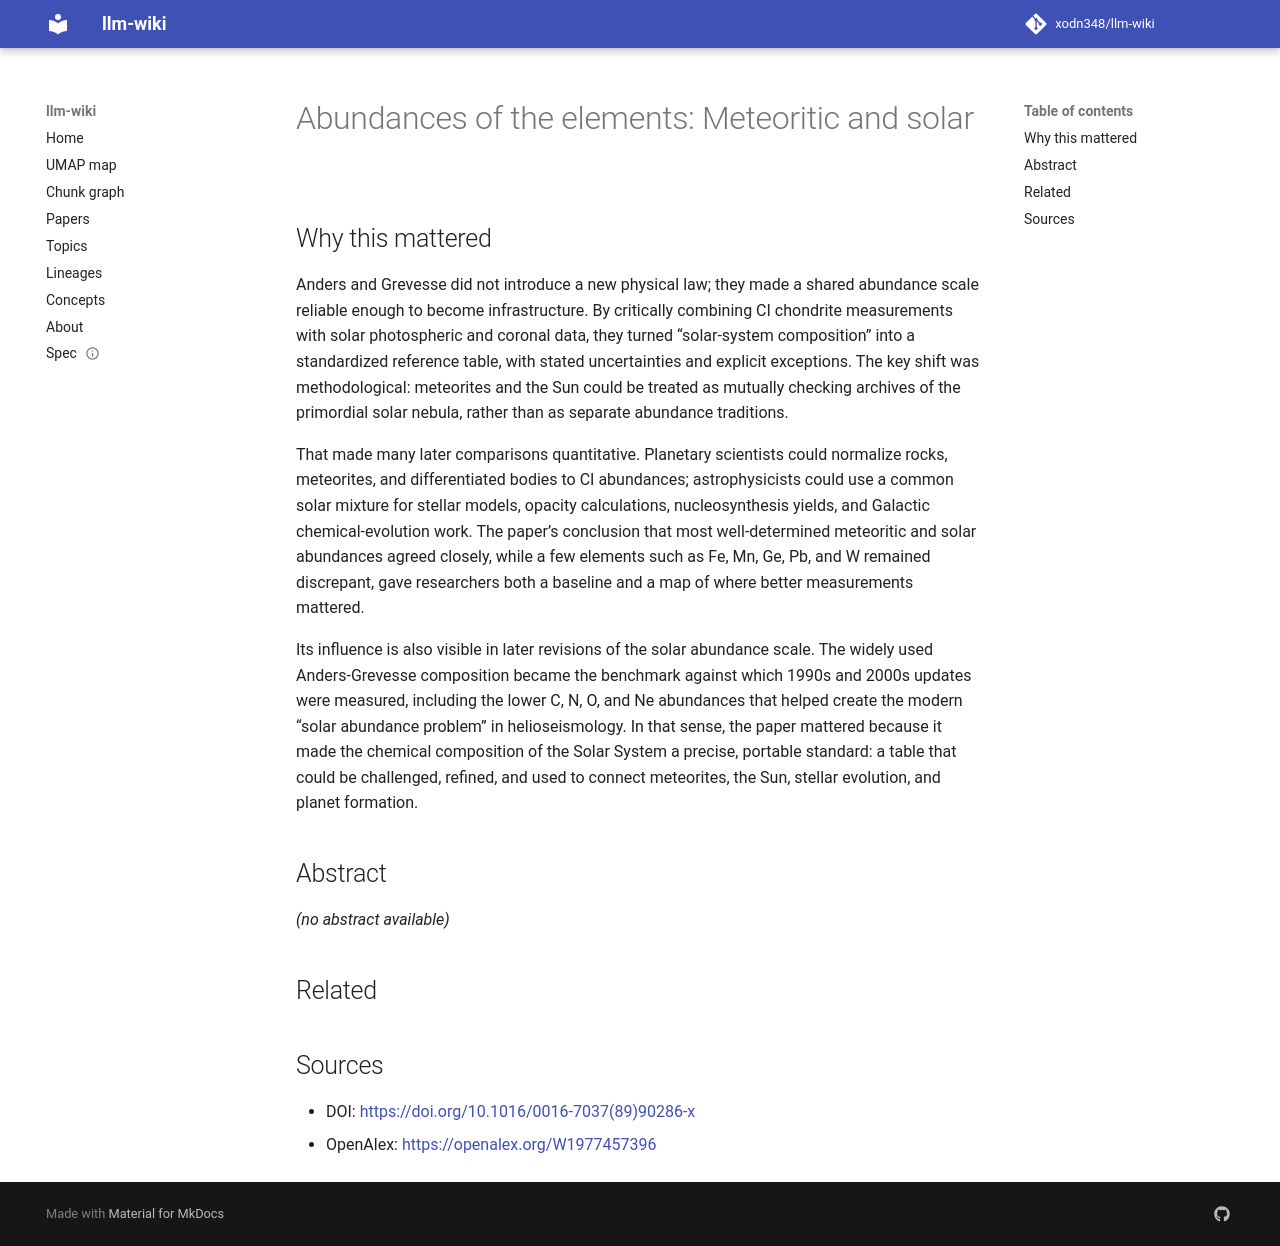

repository: xodn348/llm-wiki · page: paper/10_1016_0016_7037_89_90286_x/index.html · generator: mkdocs

---
title: 'Abundances of the elements: Meteoritic and solar'
doi: 10.1016/0016-7037(89)90286-x
openalex_id: https://openalex.org/W1977457396
year: 1989
venue: Geochimica et Cosmochimica Acta
authors: Edward Anders, N. Grevesse
citations: 10443
fleming_tier: true
concepts:
- Chondrite
- Meteorite
- Abundance (ecology)
- Nuclide
- Chondrule
- Abundance of the chemical elements
- Fractionation
- Geology
- Achondrite
- Astrobiology
---

# Abundances of the elements: Meteoritic and solar

## Why this mattered

Anders and Grevesse did not introduce a new physical law; they made a shared abundance scale reliable enough to become infrastructure. By critically combining CI chondrite measurements with solar photospheric and coronal data, they turned “solar-system composition” into a standardized reference table, with stated uncertainties and explicit exceptions. The key shift was methodological: meteorites and the Sun could be treated as mutually checking archives of the primordial solar nebula, rather than as separate abundance traditions.

That made many later comparisons quantitative. Planetary scientists could normalize rocks, meteorites, and differentiated bodies to CI abundances; astrophysicists could use a common solar mixture for stellar models, opacity calculations, nucleosynthesis yields, and Galactic chemical-evolution work. The paper’s conclusion that most well-determined meteoritic and solar abundances agreed closely, while a few elements such as Fe, Mn, Ge, Pb, and W remained discrepant, gave researchers both a baseline and a map of where better measurements mattered.

Its influence is also visible in later revisions of the solar abundance scale. The widely used Anders-Grevesse composition became the benchmark against which 1990s and 2000s updates were measured, including the lower C, N, O, and Ne abundances that helped create the modern “solar abundance problem” in helioseismology. In that sense, the paper mattered because it made the chemical composition of the Solar System a precise, portable standard: a table that could be challenged, refined, and used to connect meteorites, the Sun, stellar evolution, and planet formation.

## Abstract

_(no abstract available)_


## Related



## Sources

- DOI: [https://doi.org/10.1016/0016-7037(89)90286-x](https://doi.org/10.1016/0016-7037(89)90286-x)
- OpenAlex: [https://openalex.org/W1977457396](https://openalex.org/W1977457396)
